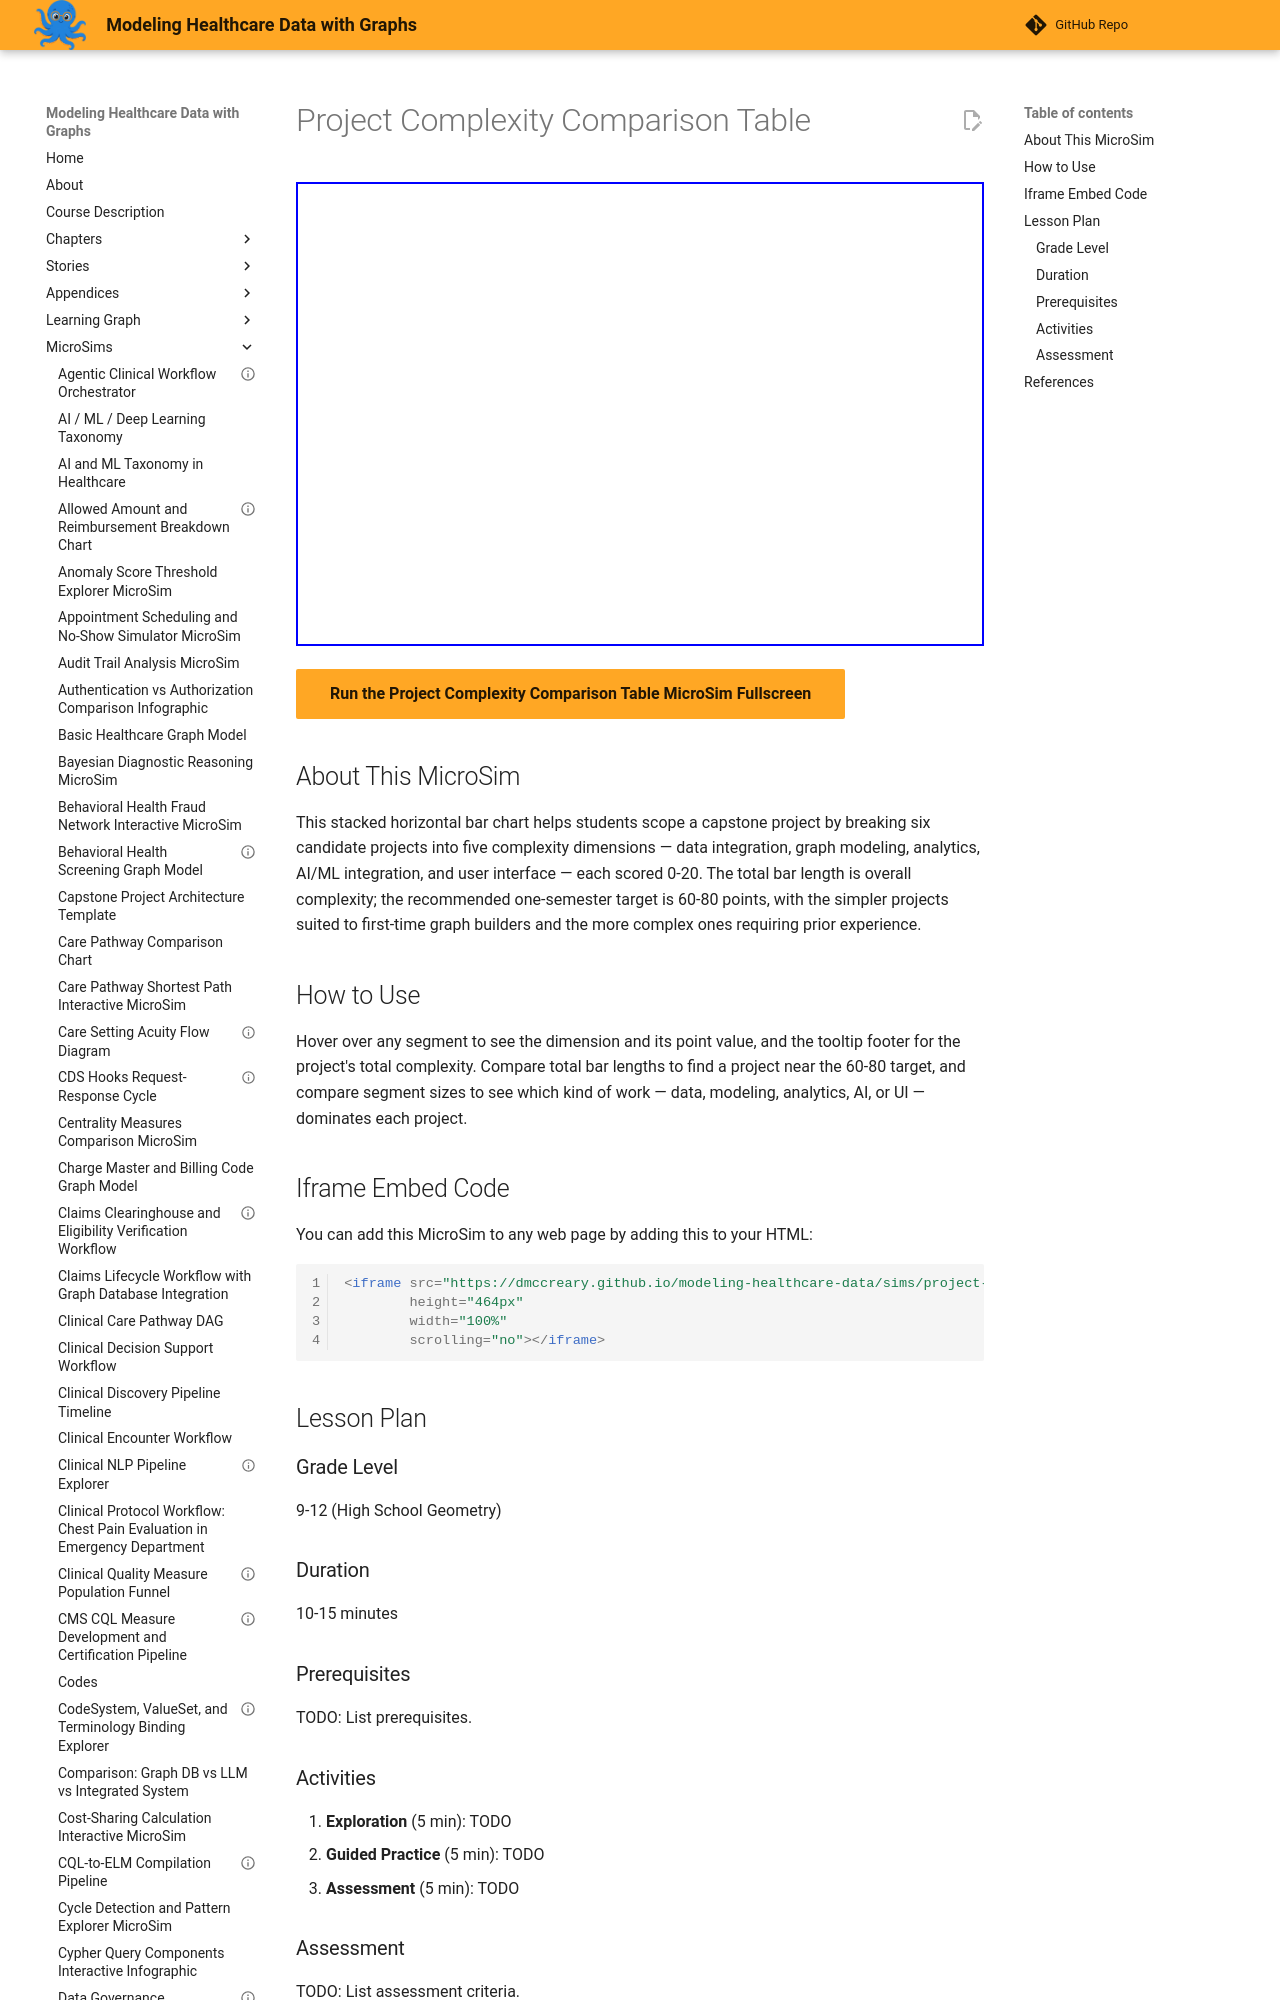

repository: dmccreary/modeling-healthcare-data · page: sims/project-complexity-comparison-table/index.html · generator: mkdocs

---
title: "Project Complexity Comparison Table"
description: "Interactive Chart.js MicroSim for project complexity comparison table."
image: /sims/project-complexity-comparison-table/project-complexity-comparison-table.png
og:image: /sims/project-complexity-comparison-table/project-complexity-comparison-table.png
twitter:image: /sims/project-complexity-comparison-table/project-complexity-comparison-table.png
social:
   cards: false
quality_score: 75
---
